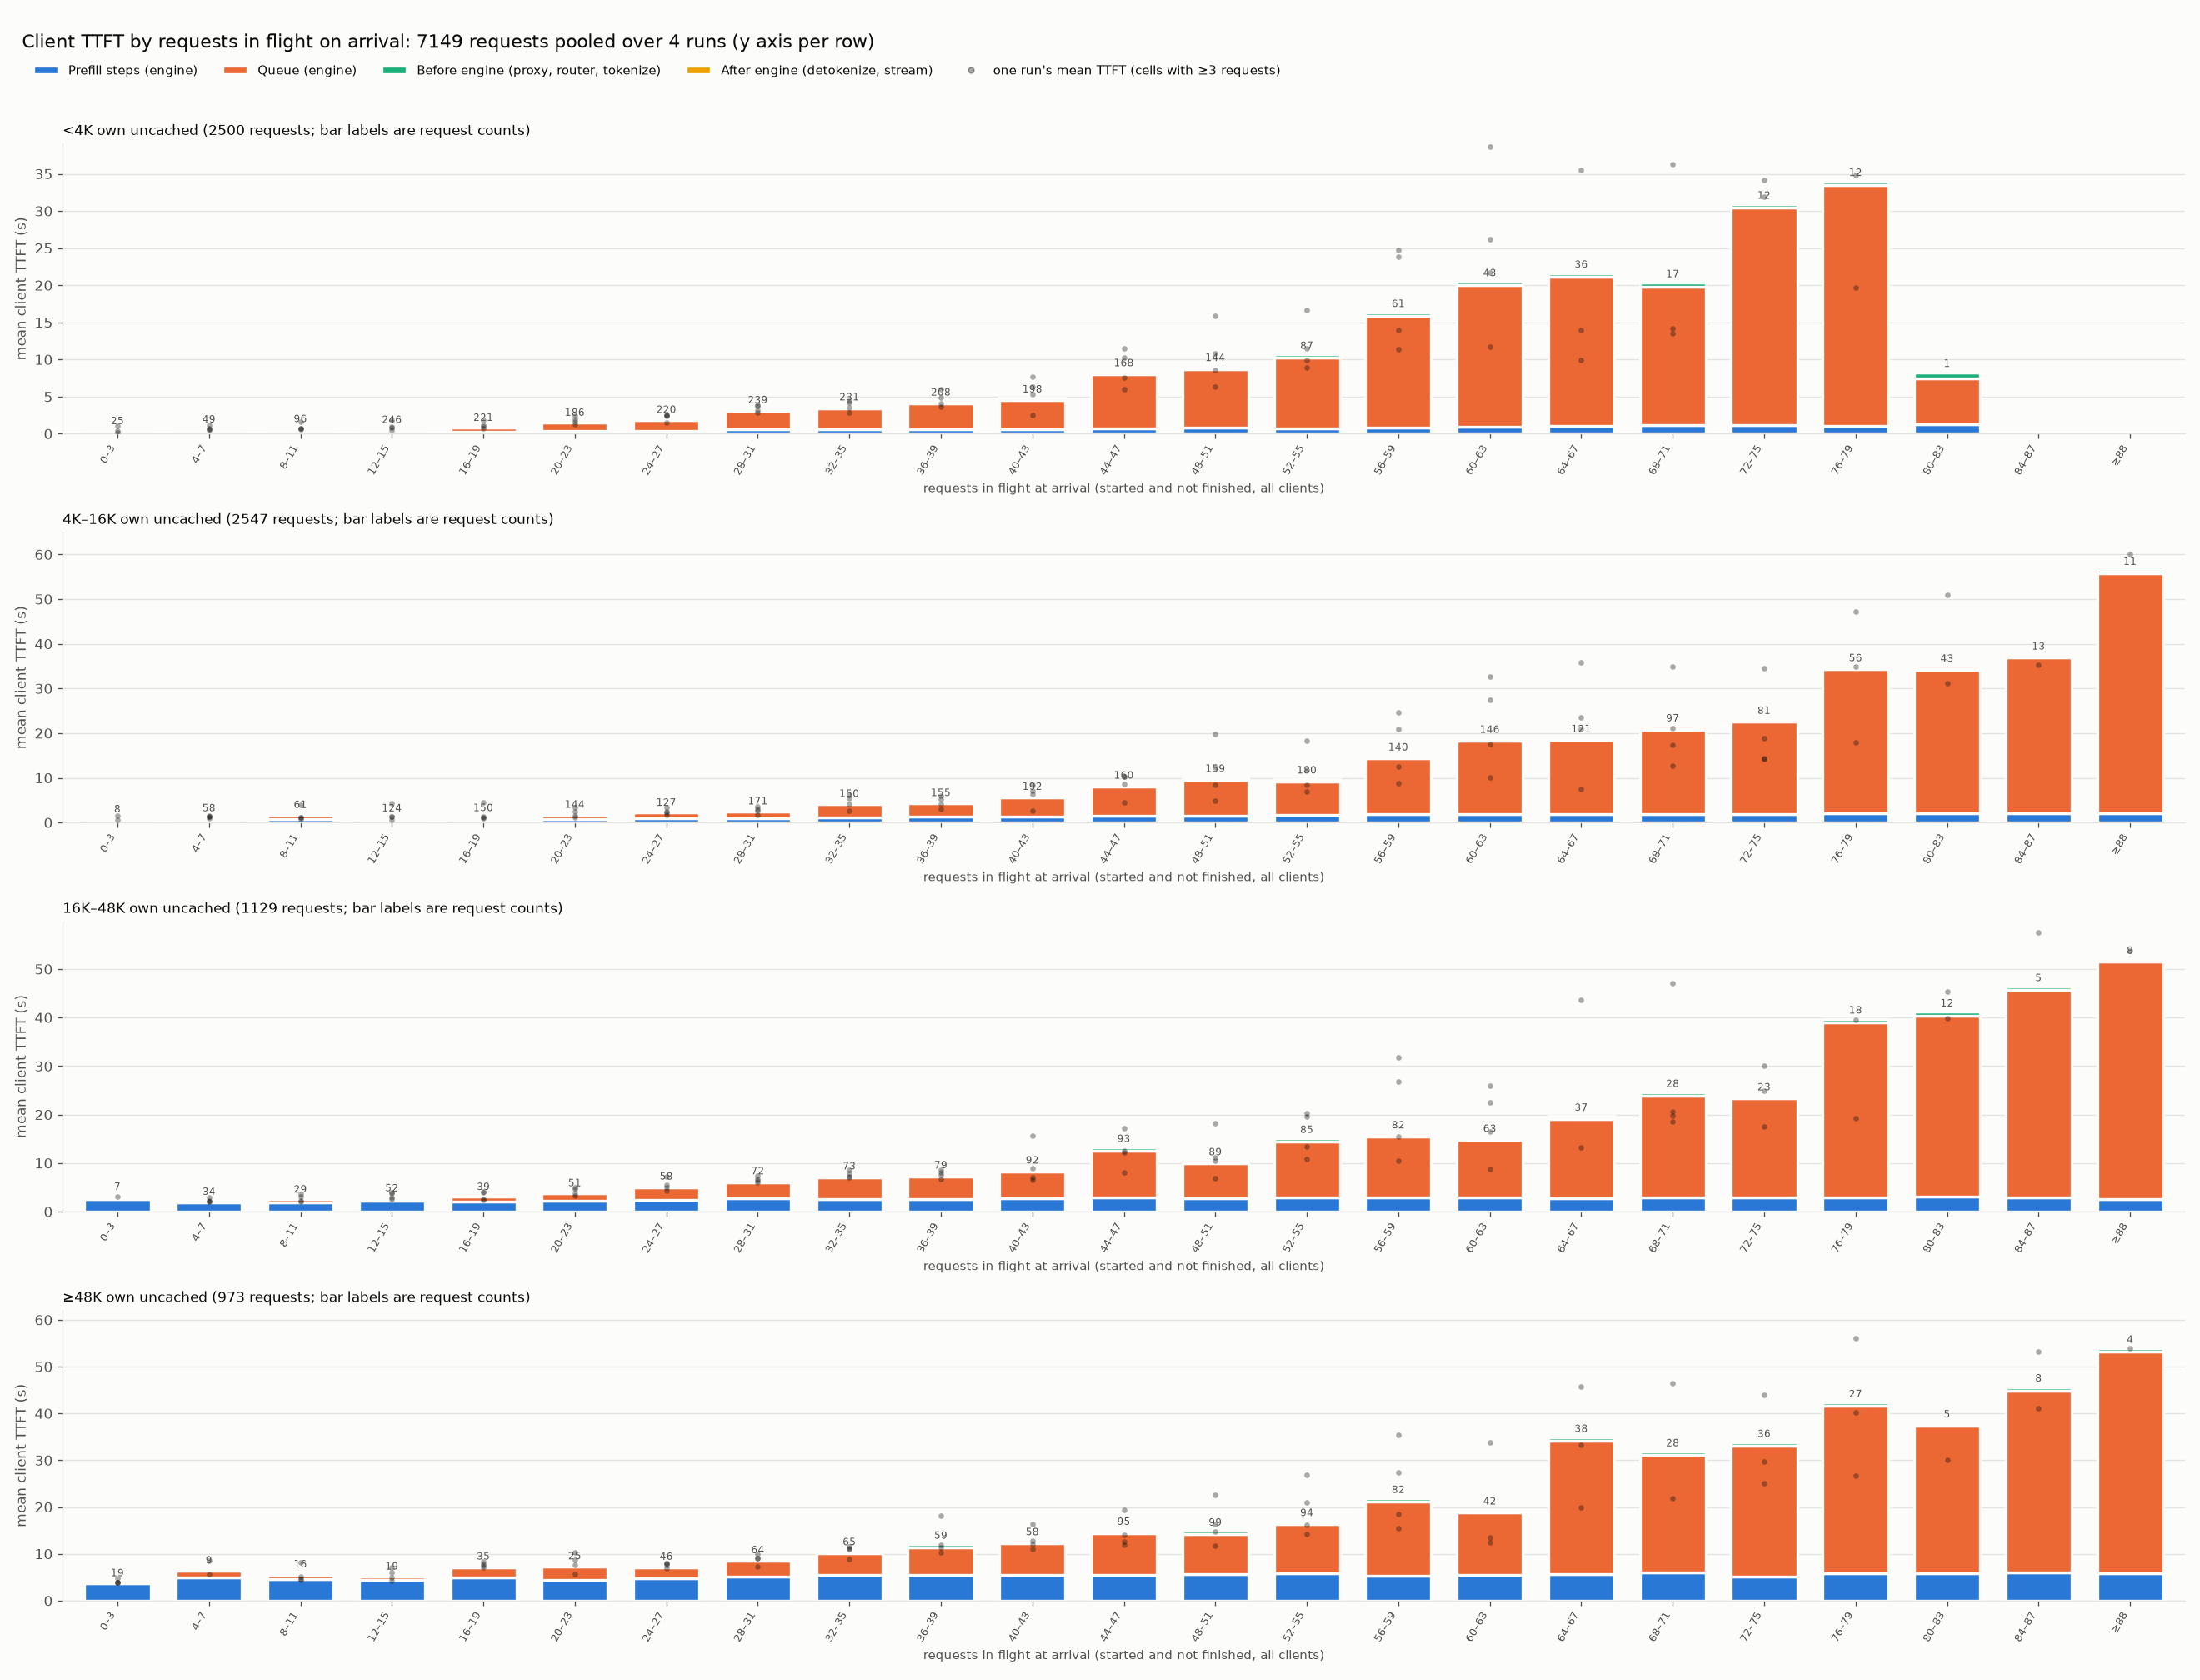

Source data for this figure (header and first rows):
size_band, bin, bin_index, requests, mean_own_uncached, mean_client_ttft_ms, mean_prefill_ms, mean_queue_ms, mean_pre_ms, mean_post_ms
<4K, 0–3, 0, 25, 1475, 583.7, 184.3, 266.2, 115.7, 17.44
<4K, 4–7, 1, 49, 1875, 792.7, 260.9, 288.2, 222, 21.65
<4K, 8–11, 2, 96, 1662, 850.2, 242.1, 385.7, 203.7, 18.7
<4K, 12–15, 3, 246, 1848, 737, 254.4, 259.1, 204.1, 19.39
<4K, 16–19, 4, 221, 1922, 1033, 320.2, 482.2, 209.7, 20.42
<4K, 20–23, 5, 186, 1736, 1709, 368.5, 1082, 240.2, 18.61
<4K, 24–27, 6, 220, 1615, 2098, 421.5, 1395, 259.9, 21.24
<4K, 28–31, 7, 239, 1661, 3398, 572.9, 2491, 309.6, 24.01
<4K, 32–35, 8, 231, 1540, 3791, 588.8, 2874, 304.7, 23.44
<4K, 36–39, 9, 208, 1541, 4428, 568, 3514, 321.3, 24.53
<4K, 40–43, 10, 198, 1619, 4849, 577, 3946, 301.7, 24.37
<4K, 44–47, 11, 168, 1340, 8378, 712.7, 7272, 369.1, 24.67
<4K, 48–51, 12, 144, 1401, 9087, 788.4, 7923, 349.5, 26.19
<4K, 52–55, 13, 87, 1367, 10710, 757.5, 9541, 382.7, 29.38
<4K, 56–59, 14, 61, 810.8, 16356, 816, 15107, 410.5, 22.92
<4K, 60–63, 15, 43, 1209, 20501, 973.8, 19009, 489.9, 28.39
<4K, 64–67, 16, 36, 1220, 21644, 1066, 20034, 507.8, 36.83
<4K, 68–71, 17, 17, 1347, 20360, 1147, 18630, 545.5, 38.07
<4K, 72–75, 18, 12, 1446, 30945, 1172, 29264, 487.1, 21.2
<4K, 76–79, 19, 12, 1114, 34006, 1065, 32408, 501.8, 30.96
<4K, 80–83, 20, 1, 2968, 8293, 1263, 6245, 750.4, 35.16
4K–16K, 0–3, 0, 8, 7914, 1116, 566.3, 340, 178.8, 30.64
4K–16K, 4–7, 1, 58, 9408, 1345, 649.6, 379.5, 286.9, 28.87
4K–16K, 8–11, 2, 61, 9475, 2086, 806, 940.9, 307.4, 31.88
4K–16K, 12–15, 3, 124, 9038, 1324, 685.5, 367.6, 243.1, 27.35
4K–16K, 16–19, 4, 150, 8932, 1379, 675.2, 422.3, 254.1, 27.67
4K–16K, 20–23, 5, 144, 9421, 2139, 861.8, 941.7, 305.9, 29.71
4K–16K, 24–27, 6, 127, 9390, 2570, 1001, 1188, 347.6, 34.21
4K–16K, 28–31, 7, 171, 9945, 2894, 1049, 1439, 373.4, 33.3
4K–16K, 32–35, 8, 150, 9832, 4561, 1208, 2901, 417.4, 34.8
4K–16K, 36–39, 9, 155, 9972, 4760, 1296, 2968, 458.9, 36.58
4K–16K, 40–43, 10, 192, 10062, 6160, 1345, 4329, 447, 39.03
4K–16K, 44–47, 11, 160, 10431, 8664, 1557, 6557, 509.7, 39.06
4K–16K, 48–51, 12, 159, 9942, 10158, 1579, 8040, 499.8, 39.58
4K–16K, 52–55, 13, 180, 10663, 9818, 1683, 7551, 544, 39.55
4K–16K, 56–59, 14, 140, 10640, 14938, 1869, 12441, 584.8, 43.75
4K–16K, 60–63, 15, 146, 10138, 18901, 1895, 16383, 576.5, 46.97
4K–16K, 64–67, 16, 121, 9920, 19023, 1950, 16481, 546.5, 46.26
4K–16K, 68–71, 17, 97, 10496, 21437, 1905, 18864, 621.6, 46.41
4K–16K, 72–75, 18, 81, 10929, 23147, 1993, 20525, 583.7, 45.29
4K–16K, 76–79, 19, 56, 11297, 34910, 2129, 32186, 550.6, 44.44
4K–16K, 80–83, 20, 43, 10561, 34810, 2129, 32010, 623.8, 47.38
4K–16K, 84–87, 21, 13, 10396, 37528, 2045, 34852, 580.3, 50.37
4K–16K, ≥88, 22, 11, 11263, 56501, 2056, 53765, 639.4, 40.93
16K–48K, 0–3, 0, 7, 42085, 3377, 2520, 489.8, 341.5, 26.13
16K–48K, 4–7, 1, 34, 31504, 2359, 1885, 207.8, 242.5, 23.32
16K–48K, 8–11, 2, 29, 26805, 2841, 1852, 673.3, 287.7, 27.79
16K–48K, 12–15, 3, 52, 30224, 3074, 2193, 531.9, 319.7, 28.92
16K–48K, 16–19, 4, 39, 29204, 3370, 2121, 925.3, 292.5, 30.84
16K–48K, 20–23, 5, 51, 30895, 4131, 2326, 1489, 292.8, 22.56
16K–48K, 24–27, 6, 58, 30358, 5499, 2423, 2611, 436.9, 27.48
16K–48K, 28–31, 7, 72, 32697, 6607, 2709, 3397, 471.6, 29.61
16K–48K, 32–35, 8, 73, 29053, 7622, 2611, 4474, 508.5, 29.3
16K–48K, 36–39, 9, 79, 30522, 7822, 2641, 4661, 489.8, 30.03
16K–48K, 40–43, 10, 92, 31294, 8832, 2759, 5526, 515.6, 31.95
16K–48K, 44–47, 11, 93, 30837, 13256, 2905, 9706, 613.7, 31.11
16K–48K, 48–51, 12, 89, 30435, 10521, 2802, 7198, 490.2, 30.63
16K–48K, 52–55, 13, 85, 29468, 15121, 2886, 11600, 602.8, 32.46
16K–48K, 56–59, 14, 82, 31570, 16072, 2948, 12522, 570.6, 31.78
16K–48K, 60–63, 15, 63, 27848, 15349, 3003, 11768, 542.2, 34.88
... 30 more rows
